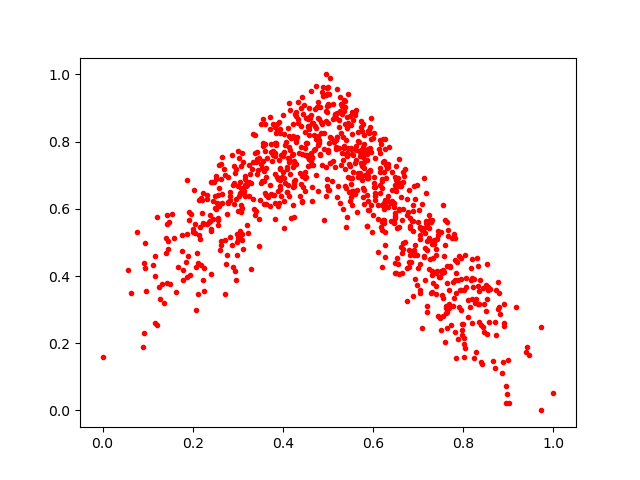

Values plotted in this chart, from the file beside it:
0.77611524, 0.38301313
0.3042, 0.6478
0.4335, 0.8678
0.7799, 0.3349
0.5675, 0.6936
0.4373, 0.637
0.7494, 0.397
0.2465, 0.6803
0.2552, 0.5677
0.7631, 0.5619
0.5624, 0.7862
0.05635, 0.4188
0.334, 0.63
0.7152, 0.527
0.2917, 0.6155
0.6936, 0.63
0.5948, 0.8714
0.4207, 0.7597
0.2721, 0.3473
0.5443, 0.6951
0.9386, 0.1743
0.212, 0.3451
0.7353, 0.4958
0.627, 0.7794
0.5804, 0.6555
0.3105, 0.6612
0.5294, 0.8251
0.478, 0.7896
0.7656, 0.5196
0.7462, 0.3957
0.5298, 0.7297
0.7589, 0.204
0.6618, 0.636
0.6187, 0.4263
0.562, 0.7443
0.4819, 0.7637
0.4484, 0.7803
0.8795, 0.3488
0.4248, 0.6767
0.523, 0.667
0.7804, 0.525
0.343, 0.7026
0.76, 0.492
0.6005, 0.581
0.7503, 0.5317
0.7292, 0.5622
0.3181, 0.6691
0.6878, 0.6118
0.8877, 0.1452
0.1171, 0.3988
0.4011, 0.7567
0.2652, 0.6184
0.6421, 0.6238
0.7875, 0.2116
0.8248, 0.3922
0.3603, 0.8532
0.3167, 0.6901
0.5488, 0.6239
0.5746, 0.6854
0.5676, 0.7973
0.6205, 0.6841
... 844 more rows
